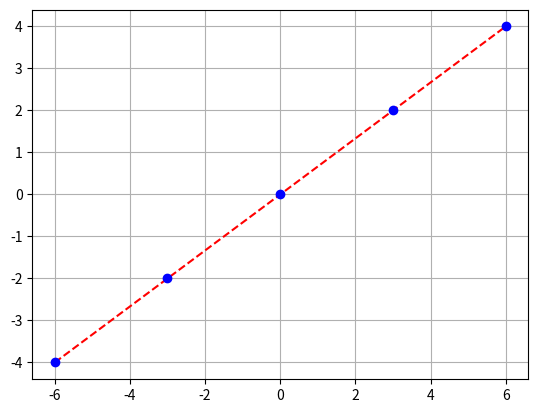

The script that saved this image:
import matplotlib.pyplot as mat
x=[-6,-3,0,3,6]
y=[-4,-2,0,2,4]

mat.plot(x,y ,color="red", linestyle="dashed", marker='o', markersize=6 ,markerfacecolor="blue", markeredgecolor="blue")

mat.grid()
mat.show()